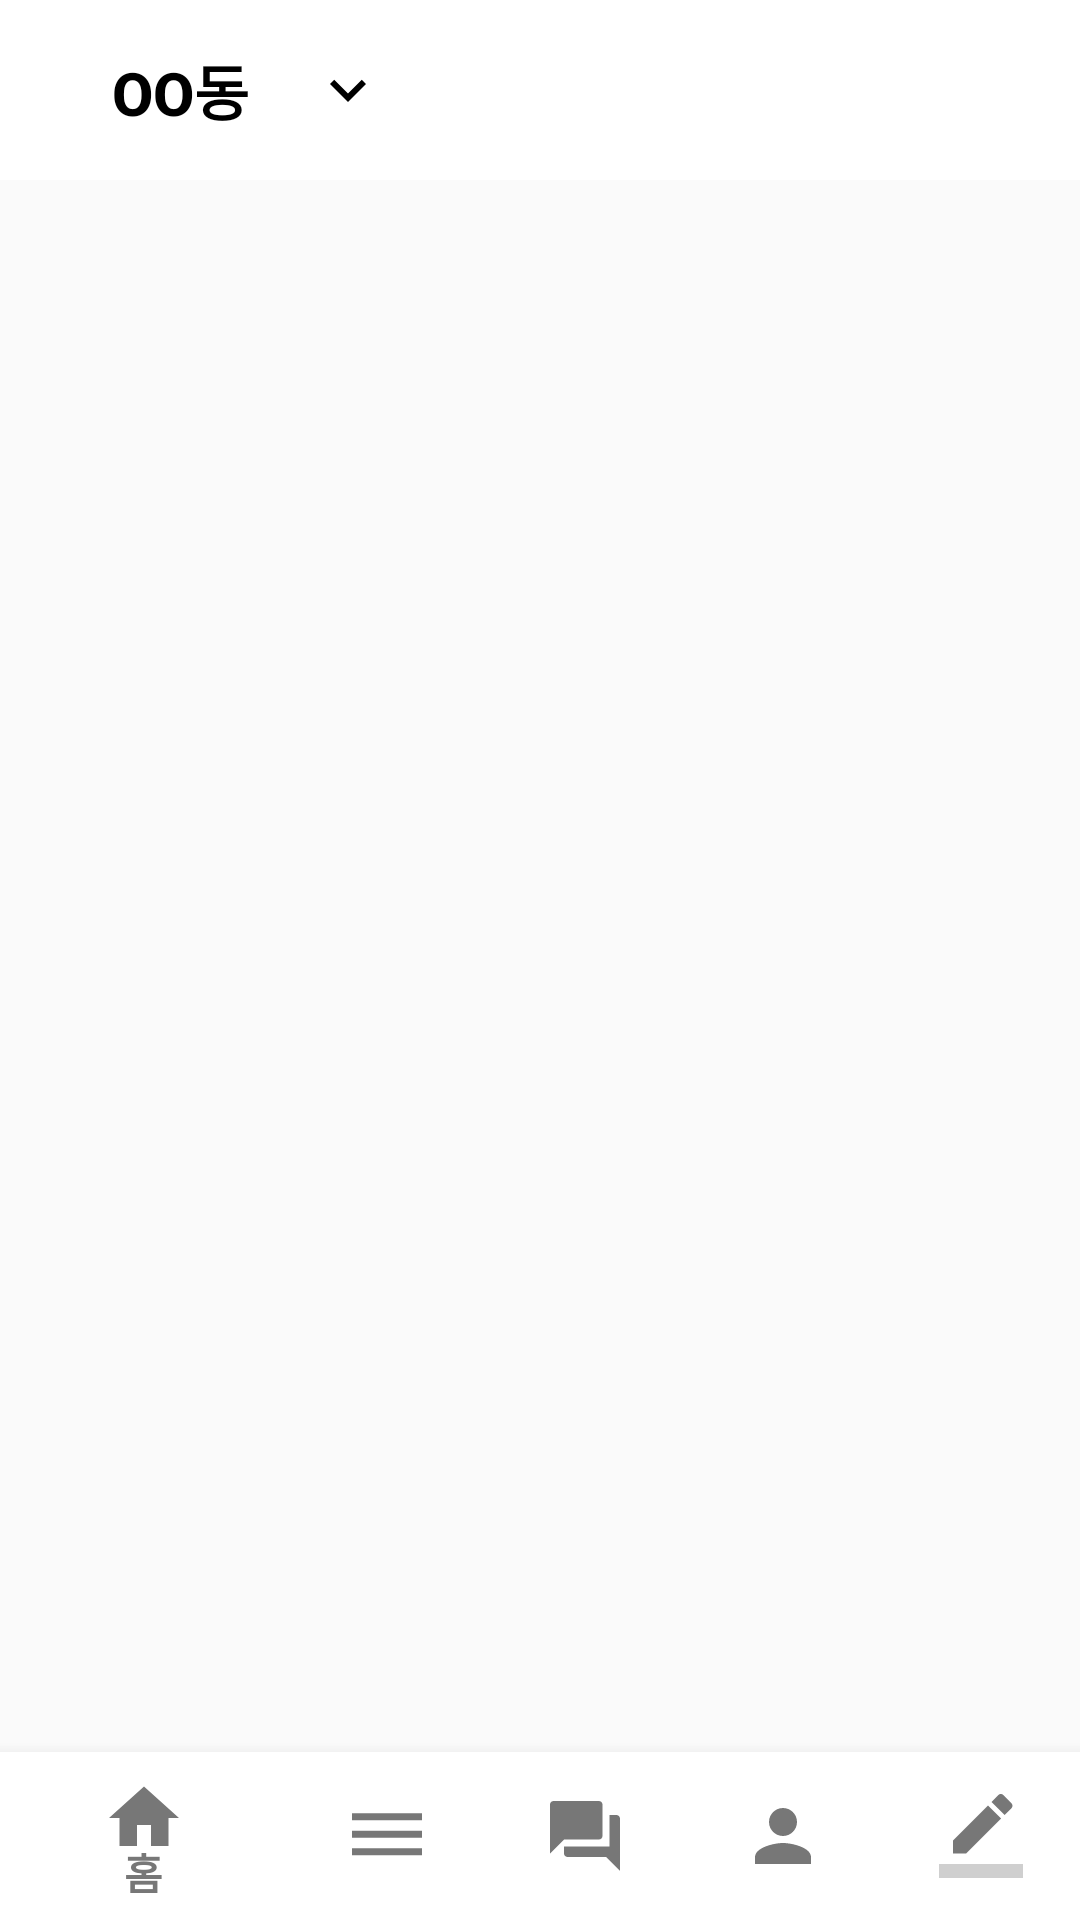

Android layout source for this screen:
<!-- AndroidManifest.xml: activity theme AppTheme.NoActionBar -->
<!-- res/layout/activity_main.xml -->
<?xml version="1.0" encoding="utf-8"?>
<LinearLayout xmlns:android="http://schemas.android.com/apk/res/android"
    xmlns:app="http://schemas.android.com/apk/res-auto"
    xmlns:tools="http://schemas.android.com/tools"
    android:layout_width="match_parent"
    android:layout_height="match_parent"
    android:orientation="vertical"
    tools:context=".MainActivity">

    <com.google.android.material.appbar.AppBarLayout
        android:id="@+id/appbarlayout"
        android:layout_width="match_parent"
        android:layout_height="60dp"
        android:theme="@style/AppTheme.Appbar"
        android:background="#ffffff">

        <androidx.appcompat.widget.Toolbar
            android:id="@+id/toolbar"
            android:layout_width="match_parent"
            android:layout_height="match_parent">

            <LinearLayout
                android:layout_width="match_parent"
                android:layout_height="wrap_content"
                android:orientation="horizontal">

                <Button
                    android:id="@+id/main_tv"
                    android:layout_width="wrap_content"
                    android:layout_height="wrap_content"
                    android:text="OO동"
                    android:textStyle="bold"
                    android:textSize="20sp"
                    android:background="@drawable/bg_botton"
                    android:textColor="#000000"
                    style="@style/Widget.AppCompat.Button.Borderless"
                    android:onClick="clickMap"/>

                <ImageView
                    android:id="@+id/main_iv"
                    android:layout_marginTop="12dp"
                    android:layout_width="wrap_content"
                    android:layout_height="wrap_content"
                    android:src="@drawable/ic_a"/>

            </LinearLayout>


        </androidx.appcompat.widget.Toolbar>

    </com.google.android.material.appbar.AppBarLayout>





    <RelativeLayout
        android:id="@+id/relativelayout"
        android:layout_width="match_parent"
        android:layout_height="match_parent">

        <androidx.viewpager.widget.ViewPager
            android:id="@+id/pager"
            android:layout_width="match_parent"
            android:layout_height="730dp">
        </androidx.viewpager.widget.ViewPager>



        <com.google.android.material.bottomnavigation.BottomNavigationView
            android:id="@+id/bnv"
            android:layout_width="match_parent"
            android:layout_height="wrap_content"
            app:menu="@menu/bottom"
            app:itemTextColor="#777777"
            app:itemIconTint="#777777"
            android:background="#ffffff"
            app:itemIconSize="28dp"
            android:layout_alignParentBottom="true">
        </com.google.android.material.bottomnavigation.BottomNavigationView>



    </RelativeLayout>



</LinearLayout>
<!-- resources referenced by this layout -->
<resources>
  <!-- drawable bg_botton (drawable) -->
  <?xml version="1.0" encoding="utf-8"?>
  <selector xmlns:android="http://schemas.android.com/apk/res/android">
  
      <item android:state_pressed="false">
          <shape android:shape="rectangle">
              <solid android:color="#ffffff"/>
  
          </shape>
  
      </item>
  
      <item android:state_pressed="true">
  
          <shape android:shape="rectangle">
              <solid android:color="#88dddddd"/>
  
          </shape>
      </item>
  
  </selector>
  <!-- drawable ic_a (drawable) -->
  <vector xmlns:android="http://schemas.android.com/apk/res/android"
  android:width="24dp"
  android:height="24dp"
  android:viewportWidth="24.0"
  android:viewportHeight="24.0">
  <path
      android:fillColor="#FF000000"
      android:pathData="M16.59,8.59L12,13.17 7.41,8.59 6,10l6,6 6,-6z"/>
  </vector>
  <style name="AppTheme.Appbar">
          <item name="titleTextColor">@color/white</item>
          
          <item name="colorControlNormal">@color/white</item>
          <item name="subtitleTextColor">@color/white</item>
      </style>
  <style name="AppTheme.NoActionBar" parent="Theme.AppCompat.Light.NoActionBar">
          <item name="colorPrimary">@color/colorPrimary</item>
          <item name="colorPrimaryDark">@color/colorPrimaryDark</item>
          <item name="colorAccent">@color/colorAccent</item>
  
          
          <item name="android:statusBarColor" tools:targetApi="lollipop">#cccccc</item>
  
      </style>
  <!-- not gathered from this repository: default colours our renderer supplied (Android Studio template values) -->
  <color name="white">#FFFFFFFF</color>
  <color name="colorPrimary">#FF6200EE</color>
  <color name="colorPrimaryDark">#FF3700B3</color>
  <color name="colorAccent">#FF03DAC5</color>
</resources>
